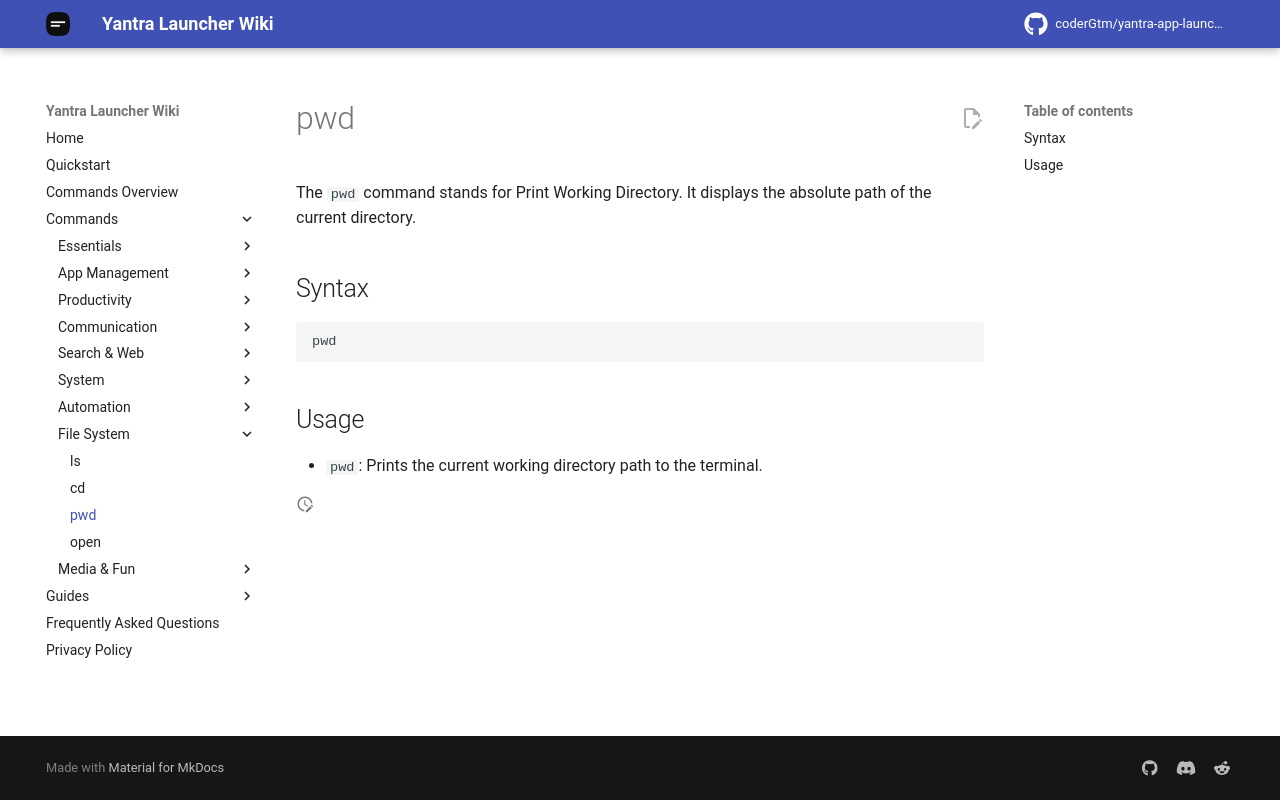

repository: coderGtm/yantra-app-launcher · page: docs/commands/pwd/index.html · generator: mkdocs

# pwd

The `pwd` command stands for Print Working Directory. It displays the absolute path of the current directory.

## Syntax
```
pwd
```

## Usage
- `pwd`: Prints the current working directory path to the terminal.
